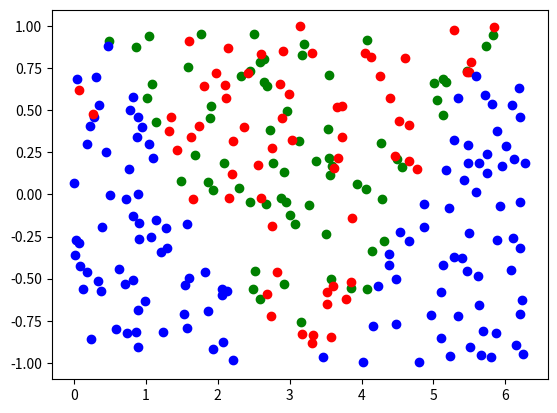

Here is the Python script that generated this plot:
import numpy as np
import math
import matplotlib.pyplot as plt
import random


# Fonction d'activation (Sigmoid)
def sigmoid(x):
    return 1 / (1 + np.exp(-x))

def sigmoid_derivative(x):
    return sigmoid(x) * (1 - sigmoid(x))

def mse(y, d):
    return 0.5 * np.mean((y - d)**2)

def mse_prime(y, d):
    N = y.shape[0]
    return (y - d) / N  



# Generation de un point (un échantillon)
def one_sample():
    x = np.array( [ 2.0*3.141592*np.random.ranf(), 2.0*np.random.ranf()-1 ])
    if (math.cos(x[0]) < x[1]):
        y = np.array([ 0, 1])
    else:
        y = np.array([1, 0])
    return x,y


def next_batch(n):
    x = np.zeros( shape=(n,2), dtype=np.float32)
    y = np.zeros( shape=(n,2), dtype=np.int32)
    for i in range(0, n):
        x[i],y[i] = one_sample()
    return x,y


def display(X, Y, pred=None):
    for i in range(X.shape[0]):
        if ( pred is not None and np.argmax(Y[i])!= np.argmax(pred[i]) ):
            plt.plot( X[i,0], X[i,1], 'ro', color='red')
        else:
            if (np.argmax(Y[i])==1):
                plt.plot(X[i, 0], X[i, 1], 'ro', color='green')
            else:
                plt.plot(X[i, 0], X[i, 1], 'ro', color='blue')
    plt.show()

X,Y = next_batch(128)
display(X, Y)


# Initialisation des poids et biais
input_layer_neurons = X.shape[1]  # Nombre de caractéristiques d'entrée
hidden_layer_neurons = 8  # Nombre de neurones dans la couche cachée
output_neurons = 2  # Nombre de neurones de sortie

# Poids et biais
W1 = np.random.uniform(size=(input_layer_neurons, hidden_layer_neurons))
b1 = np.random.uniform(size=(1, hidden_layer_neurons))
W2 = np.random.uniform(size=(hidden_layer_neurons, output_neurons))
b2 = np.random.uniform(size=(1, output_neurons))

# Paramètres d'apprentissage
learning_rate = 0.1
epochs = 10000

# Entraînement du réseau
for epoch in range(epochs):
    x_data, d_data = next_batch(128)

    # TODO Propagation avant : entrée X et calcul de la sortie prédite predicted_output
    # ...
    # predicted_output = ...
    # Après ceci vous pouvez lancer le code, il fonctionnera (prediction et affichage) mais le réseau ne s'entraînera pas.


    # TODO Calcul de l'erreur/loss
    # 
    
    # TODO Rétropropagation de l'erreur 
    # dw1 =
    # db1 =
    # dw2 =
    # db2 = 
    
    # TODO Mise à jour des poids et biais
    #W2 += 
    #b2 += 
    #W1 += 
    #b1 += 


# Affichage des résultats
print("Poids après entraînement :")
print("W1 :", W1)
print("W2 :", W2)
print("Biais après entraînement :")
print("b1 :", b1)
print("b2 :", b2)

print("Sortie prédite ==> display")
# nouveau batch pour test
x_data, d_data = next_batch(128)
# Propagation avant
a1 = np.dot(x_data, W1) + b1
h1 = sigmoid(a1)
a2 = np.dot(h1, W2) + b2
h2 = sigmoid(a2)
display(x_data, d_data, pred=h2)
for i in range(len(h2)):
    print("Entrée :", x_data[i], "Sortie prédite :", h2[i], "Sortie attendue :", d_data[i])

